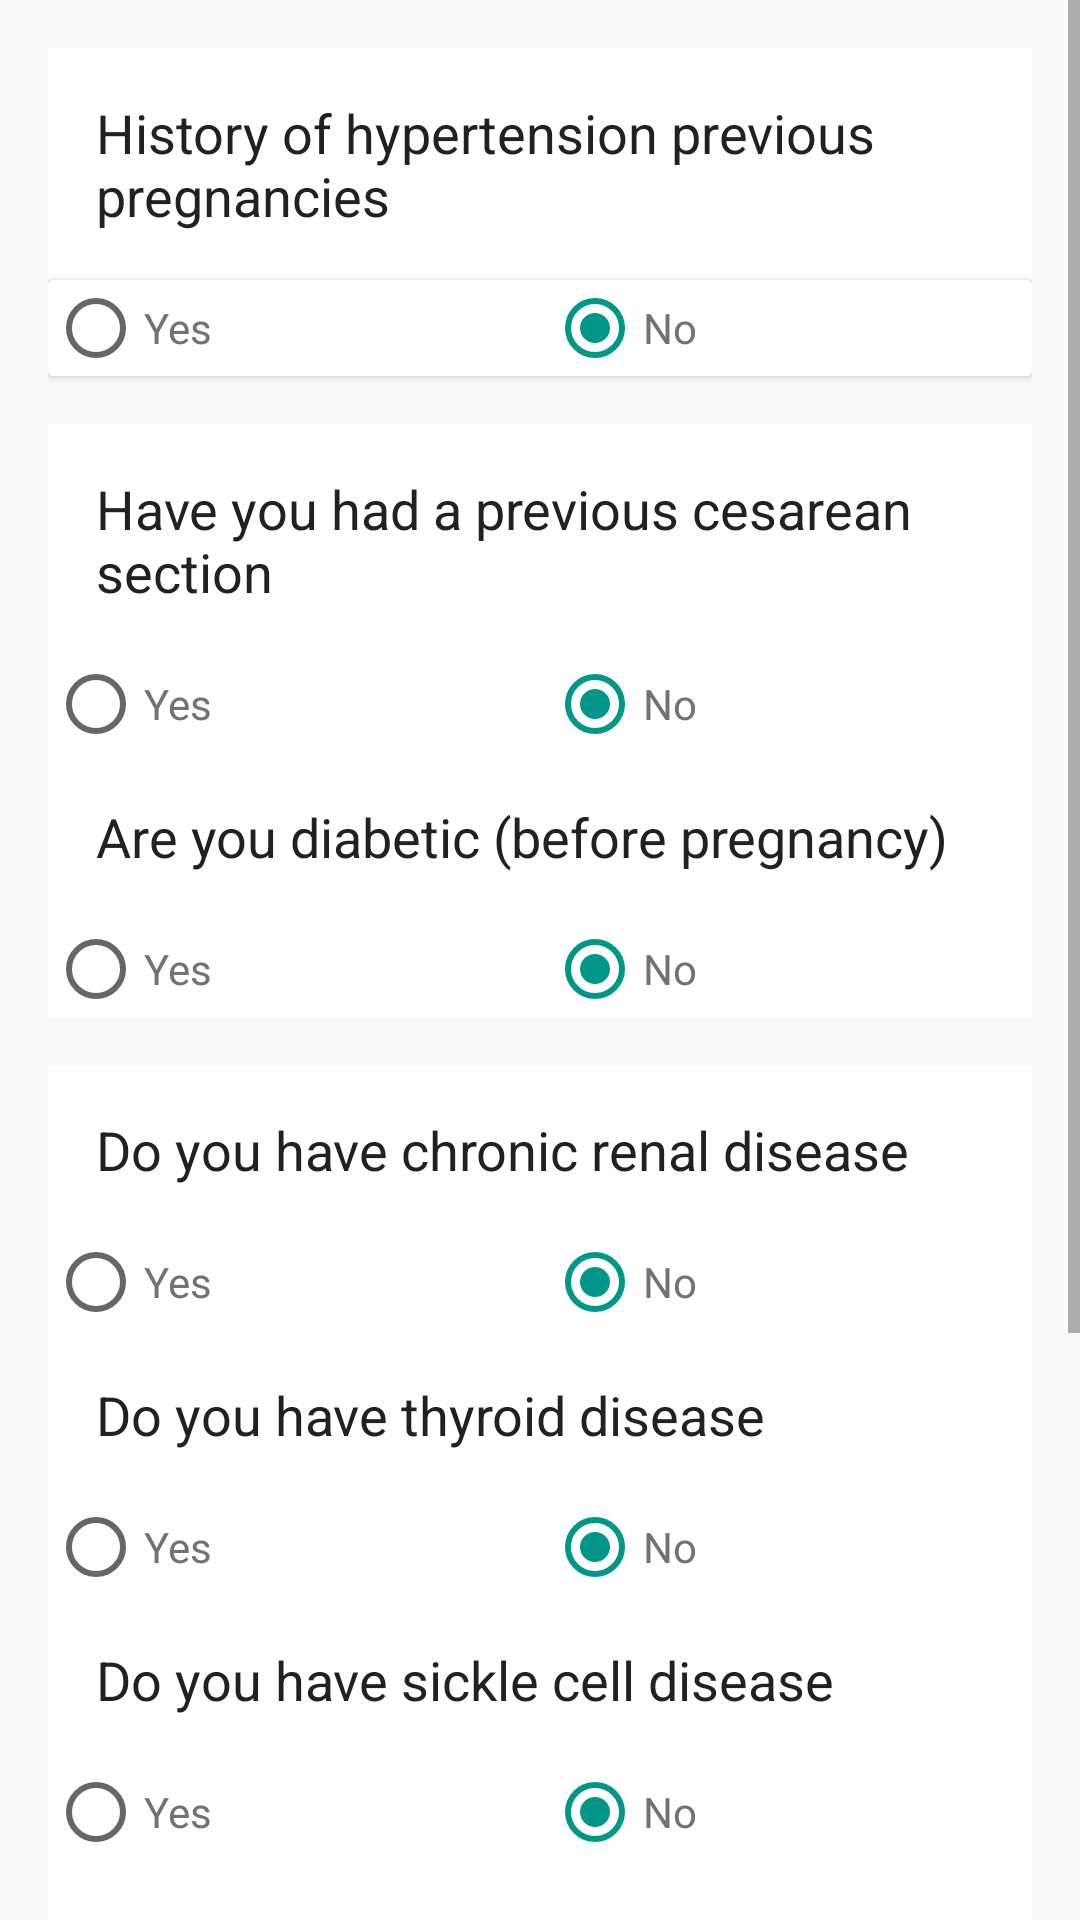

Write the Android layout XML for this screen, with the resource values it uses.
<!-- AndroidManifest.xml: activity theme AppTheme.NoActionBar -->
<!-- res/layout/fragment_health_yes_no.xml -->
<ScrollView
    xmlns:android="http://schemas.android.com/apk/res/android"
    xmlns:tools="http://schemas.android.com/tools"
    android:layout_width="match_parent"
    android:layout_height="match_parent"
    tools:context=".ui.HealthYesNoActivityFragment"
    tools:showIn="@layout/activity_health_yes_no">

    <LinearLayout
        android:layout_width="match_parent"
        android:layout_height="wrap_content"
        android:orientation="vertical"
        android:paddingBottom="@dimen/activity_vertical_margin"
        android:paddingLeft="@dimen/activity_horizontal_margin"
        android:paddingRight="@dimen/activity_horizontal_margin"
        android:paddingTop="@dimen/activity_vertical_margin">

        <TextView
            android:id="@+id/textView"
            style="@style/RadioQuestionStyle"
            android:text="History of hypertension previous pregnancies"/>

        <android.support.v7.widget.CardView
            android:layout_width="match_parent"
            android:layout_height="wrap_content"
            android:background="@android:color/white">

            <RadioGroup
                android:id="@+id/hyper_history_group"
                style="@style/RadioGroup">

                <RadioButton
                    android:id="@+id/hyper_history_yes"
                    style="@style/RadioOptionYesNo"
                    android:layout_weight="2"
                    android:text="Yes"/>

                <RadioButton
                    android:id="@+id/hyper_history_no"
                    style="@style/RadioOptionNo"
                    android:text="No"/>
            </RadioGroup>
        </android.support.v7.widget.CardView>

        <TextView
            android:id="@+id/cesarean_textView"
            style="@style/RadioQuestionStyle"
            android:layout_marginTop="@dimen/question_margin_top"
            android:text="Have you had a previous cesarean section"/>

        <RadioGroup
            android:id="@+id/cesarean_group"
            style="@style/RadioGroup">

            <RadioButton
                android:id="@+id/cesarean_yes"
                style="@style/RadioOptionYesNo"
                android:layout_weight="2"
                android:text="Yes"/>

            <RadioButton
                android:id="@+id/cesarean_no"
                style="@style/RadioOptionNo"
                android:text="No"/>
        </RadioGroup>


        <TextView
            android:id="@+id/diabetic_textView"
            style="@style/RadioQuestionStyle"

            android:text="Are you diabetic (before pregnancy)"/>

        <RadioGroup
            android:id="@+id/diabetic_group"
            style="@style/RadioGroup">

            <RadioButton
                android:id="@+id/diabetic_yes"
                style="@style/RadioOptionYesNo"
                android:layout_weight="2"
                android:text="Yes"/>

            <RadioButton
                android:id="@+id/diabetic_no"
                style="@style/RadioOptionNo"
                android:text="No"/>
        </RadioGroup>


        <TextView
            android:id="@+id/chronic_textView"
            style="@style/RadioQuestionStyle"
            android:layout_marginTop="@dimen/question_margin_top"
            android:text="Do you have chronic renal disease"/>

        <RadioGroup
            android:id="@+id/chronic_group"
            style="@style/RadioGroup">

            <RadioButton
                android:id="@+id/chronic_renal_yes"
                style="@style/RadioOptionYesNo"
                android:layout_weight="2"
                android:text="Yes"/>

            <RadioButton
                android:id="@+id/chronic_renal_no"
                style="@style/RadioOptionNo"
                android:text="No"/>

        </RadioGroup>


        <TextView
            android:id="@+id/thyroid_textView"
            style="@style/RadioQuestionStyle"
            android:text="Do you have thyroid disease"/>

        <RadioGroup
            android:id="@+id/thyroid_group"
            style="@style/RadioGroup">

            <RadioButton
                android:id="@+id/thyroid_yes"
                style="@style/RadioOptionYesNo"
                android:layout_weight="2"
                android:text="Yes"/>

            <RadioButton
                android:id="@+id/thyroid_no"
                style="@style/RadioOptionNo"
                android:text="No"/>
        </RadioGroup>


        <TextView
            android:id="@+id/sickle_cell_textView"
            style="@style/RadioQuestionStyle"
            android:text="Do you have sickle cell disease"
            />

        <RadioGroup
            android:id="@+id/sickle_cell_group"
            style="@style/RadioGroup">

            <RadioButton
                android:id="@+id/sickle_cells_yes"
                style="@style/RadioOptionYesNo"
                android:layout_weight="2"
                android:text="Yes"/>

            <RadioButton
                android:id="@+id/sickle_cells_no"
                style="@style/RadioOptionNo"
                android:text="No"/>

        </RadioGroup>


        <TextView
            android:id="@+id/hypertensive_before_preg_textView"
            style="@style/RadioQuestionStyle"
            android:text="Are you hypertensive (before pregnancy)"
            />

        <RadioGroup
            android:id="@+id/hypertensive_before_preg_group"
            style="@style/RadioGroup">

            <RadioButton
                android:id="@+id/hypertensive_before_preg_yes"
                style="@style/RadioOptionYesNo"
                android:layout_weight="2"
                android:text="Yes"/>

            <RadioButton
                android:id="@+id/hypertensive_before_preg_no"
                style="@style/RadioOptionNo"
                android:text="No"/>

        </RadioGroup>


        <TextView
            android:id="@+id/multiple_gestation_textView"
            style="@style/RadioQuestionStyle"
            android:text="Do you have a multiple gestation"
            />

        <RadioGroup
            android:id="@+id/multiple_gestationgroup"
            style="@style/RadioGroup">

            <RadioButton
                android:id="@+id/multiple_gestation_yes"
                style="@style/RadioOptionYesNo"
                android:layout_weight="2"
                android:onClick="setGestationOptions"
                android:text="Yes"/>

            <RadioButton
                android:id="@+id/multiple_gestation_no"
                style="@style/RadioOptionNo"
                android:onClick="grayOutGestationOptions"
                android:text="No"/>
        </RadioGroup>

        <TextView
            android:id="@+id/if_multiple_gestation_yes"
            style="@style/RadioQuestionStyle"
            android:text="If yes"
            />

        <RadioGroup
            android:id="@+id/gestation_options"
            android:layout_width="match_parent"
            android:layout_height="match_parent"
            android:orientation="horizontal"
            android:weightSum="3">

            <RadioButton
                android:id="@+id/twins"
                style="@style/RadioOptionYesNo"
                android:layout_weight="1"
                android:enabled="false"
                android:text="Twins"/>

            <RadioButton
                android:id="@+id/triplets"
                style="@style/RadioOptionYesNo"
                android:layout_weight="1"
                android:enabled="false"
                android:text="Triplets"/>

            <RadioButton
                android:id="@+id/other"
                style="@style/RadioOptionYesNo"
                android:layout_weight="1"
                android:checked="true"
                android:enabled="false"
                android:text="Other"/>
        </RadioGroup>

    </LinearLayout>
</ScrollView>
<!-- res/layout/activity_health_yes_no.xml (included above) -->
<?xml version="1.0" encoding="utf-8"?>
<android.support.design.widget.CoordinatorLayout
    xmlns:android="http://schemas.android.com/apk/res/android"
    xmlns:app="http://schemas.android.com/apk/res-auto"
    xmlns:tools="http://schemas.android.com/tools"
    android:layout_width="match_parent"
    android:layout_height="match_parent"
    android:fitsSystemWindows="true"
    tools:context=".ui.HealthYesNoActivity">

    <android.support.design.widget.AppBarLayout
        android:layout_width="match_parent"
        android:layout_height="wrap_content"
        android:theme="@style/AppTheme.AppBarOverlay">

        <android.support.v7.widget.Toolbar
            android:id="@+id/toolbar"
            android:layout_width="match_parent"
            android:layout_height="?attr/actionBarSize"
            android:background="?attr/colorPrimary"
            app:popupTheme="@style/AppTheme.PopupOverlay"/>

    </android.support.design.widget.AppBarLayout>

    <include layout="@layout/content_health_yes_no"/>

    <android.support.design.widget.FloatingActionButton
        android:id="@+id/fab"
        android:layout_width="wrap_content"
        android:layout_height="wrap_content"
        android:layout_gravity="bottom|end"
        android:layout_margin="@dimen/fab_margin"
        android:src="@drawable/ic_save_white_36dp"/>

</android.support.design.widget.CoordinatorLayout>
<!-- res/layout/content_health_yes_no.xml (included above) -->
<fragment android:id="@+id/fragment"
          android:name="johnkagga.me.celestini.ui.HealthYesNoActivityFragment"
          xmlns:android="http://schemas.android.com/apk/res/android"
          xmlns:app="http://schemas.android.com/apk/res-auto"
          xmlns:tools="http://schemas.android.com/tools"
          android:layout_width="match_parent"
          android:layout_height="match_parent"
          app:layout_behavior="@string/appbar_scrolling_view_behavior"
          tools:layout="@layout/fragment_health_yes_no"/>
<!-- resources referenced by this layout -->
<resources>
  <dimen name="activity_horizontal_margin">16dp</dimen>
  <dimen name="activity_vertical_margin">16dp</dimen>
  <dimen name="fab_margin">16dp</dimen>
  <dimen name="question_margin_top">16dp</dimen>
  <style name="AppTheme.AppBarOverlay" parent="ThemeOverlay.AppCompat.Dark.ActionBar" />
  <style name="AppTheme.PopupOverlay" parent="ThemeOverlay.AppCompat.Light" />
  <style name="RadioGroup">
          <item name="android:layout_width">match_parent</item>
          <item name="android:layout_height">wrap_content</item>
          <item name="android:orientation">horizontal</item>
          <item name="android:weightSum">4</item>
          <item name="android:background">@android:color/white</item>
      </style>
  <style name="RadioOptionNo" parent="RadioOptionYesNo">
          <item name="android:layout_weight">2</item>
          <item name="android:checked">true</item>
          <item name="android:textColor">@color/colorSecondaryText</item>
      </style>
  <style name="RadioOptionYesNo">
          <item name="android:layout_width">wrap_content</item>
          <item name="android:layout_height">wrap_content</item>
          <item name="android:textColor">@color/colorSecondaryText</item>
      </style>
  <style name="RadioQuestionStyle">
          <item name="android:layout_width">match_parent</item>
          <item name="android:layout_height">wrap_content</item>
          
          
          <item name="android:textAppearance">?android:attr/textAppearanceMedium</item>
          <item name="android:textColor">@color/colorPrimaryText</item>
          <item name="android:background">@android:color/white</item>
          <item name="android:padding">16dp</item>
      </style>
  <style name="AppTheme.NoActionBar">
          <item name="windowActionBar">false</item>
          <item name="windowNoTitle">true</item>
      </style>
  <color name="colorSecondaryText">#727272</color>
  <color name="colorPrimaryText">#212121</color>
</resources>
